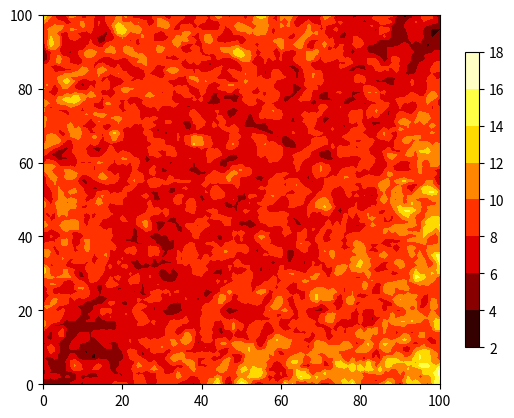

Reproduce this figure in Python.
import numpy as np
import matplotlib.pyplot as plt
from scipy.optimize import minimize
from scipy import ndimage

__author__ = 'YBeer'

"""
Monte-Carlo simulation of standard deviation of positioning estimations from 4 Access Points using maximum probability.
Each AP have 7.5 degrees normal error in measurement. The script gives the average standard deviation and a heatmap of
the standard-deviation(X, Y)
"""

"""
Constants
"""
# Placing and directing APs, direction is the AP main direction. phi = 0 -> y+, phi = 90 -> x+. like a compass
# [0: x, 1: y, 2: direction]
aps_raw = np.array([[-1, -1, 45.0],
                   [-1, 101, 135.0],
                   [101, 101, 225.0],
                   [101, -1, 315.0]])

# Grid dimesions in meters, resolution of 1 meter [[x_min, x_max], [y_min, y_max]]
boundaries = [[0, 100], [0, 100]]

# Creating calculating grid mesh
x = y = np.arange(0, 100 + 1)
X, Y = np.meshgrid(x, y)

# Recieved DOA noise
noise = 7.5

# Grid's resolution
res = 5

# Monte Carlo repetitions
n_rep = 2

"""
Classes and functions
"""


class AccessPoint(object):
    """
    Access point class.
    x: AP's x
    y: AP's y
    heading: AP's 0 local angle
    """
    def __init__(self, ap_params):
        self.x = ap_params[0]
        self.y = ap_params[1]
        self.heading = ap_params[2]


class Grid(object):
    """
    Calculation coarse grid.
    X: X coordinates matrix
    Y: Y coordinates matrix
    resolution: Resolution of the grid in meters
    max: maximum coordinate (x = y)
    min: minimum coordinate
    """
    def __init__(self, mini, maxi, resolution):
        x = y = np.arange(mini, maxi + 1, resolution)
        self.X, self.Y = np.meshgrid(x, y)
        self.resolution = resolution
        self.max = maxi
        self.min = mini


class SimulatedDoa(object):
    """
    Simulated DOA class for the full grid
    ap: The access point simulated
    doa: The real doa from the measured point
    doa_noised: The doa estimated from the measured point
    doa_grid: The calculation grid for each doa
    doa_grid_res: The resolution of the calculation grid
    """
    def __init__(self, ap_cls, x_cells, y_cells):
        """
        Get the true DOA for each coordinate
        :param ap_cls: access point's place and heading
        :param x_cells: cell x coordinate
        :param y_cells: cell y coordinate
        """
        self.ap = ap_cls
        dx = x_cells - self.ap.x
        dy = y_cells - self.ap.y
        g_angle = global_angle_calc(dx, dy)

        self.doa = g_angle - self.ap.heading
        self.doa = (self.doa + 180) % 360 - 180
        self.doa_noised = None
        self.doa_grid = None
        self.doa_grid_res = None

    def add_noise(self, noise_level):
        # adding noise into the true DOA
        self.doa_noised = self.doa + np.random.normal(0, noise_level, self.doa.shape)

    def add_grid(self, grid):
        # adding calculating grid with the true DOA
        dx = grid.X - self.ap.x
        dy = grid.Y - self.ap.y
        g_angle = global_angle_calc(dx, dy)
        self.doa_grid = g_angle - self.ap.heading
        self.doa_grid = (self.doa_grid + 180) % 360 - 180
        self.doa_grid_res = grid.resolution


def global_angle_calc(deltax, deltay):
    # Global angle calculation
    # The angles are like a compass, y+ = 0, x+ = 90, clockwise
    # fixing divide by zero
    dy_0 = (deltay == 0) * 1
    y_div_0 = (deltax > 0) * 90 + (deltax < 0) * 270
    dx_0 = (deltax == 0) * 1
    x_div_0 = (deltay > 0) * 0 + (deltay < 0) * 180

    # calculate angles where dy is non zero
    if deltay.shape:
        if np.any(deltay == 0):
            deltay[deltay == 0] = 1
    else:
        if not deltay:
            deltay = 1
    g_angle = np.arctan(deltax / deltay) * 180 / np.pi
    # fix for negative dy
    g_angle += (deltay < 0) * 180
    # fix for negative dx positive dy
    g_angle += ((deltay > 0) * (deltax < 0)) * 360

    g_angle = g_angle * (1 - dy_0) + y_div_0 * dy_0 + x_div_0 * dx_0
    return g_angle


def prob_density_grid_max(doa_array, sd):
    # Global coarse brute force max probability estimation
    x_est = np.ones(doa_array[0].doa.shape)
    y_est = np.ones(doa_array[0].doa.shape)
    grid_n_rows = doa_array[0].doa_grid.shape[0]
    res = (doa_array[0].doa.shape[0] / doa_array[0].doa_grid.shape[0])

    def relative_angle_calc(angle1, angle2):
        relative_angle1 = np.abs(angle1 - angle2)
        relative_angle2 = 360 - np.abs(angle1 - angle2)
        return np.minimum(relative_angle1, relative_angle2)

    for i_in in range(doa_array[0].doa.shape[0]):
        for j_in in range(doa_array[0].doa.shape[1]):
            prob_mat = np.zeros(doa_array[0].doa_grid.shape)
            for k_in in range(doa_array.shape[0]):
                prob_mat += relative_angle_calc(doa_array[k_in].doa_grid, doa_array[k_in].doa_noised[i_in, j_in]) ** \
                            2 / (2 * sd ** 2)
            dens_pos = np.argmin(prob_mat)
            x_est[i_in, j_in] = (dens_pos % grid_n_rows + 0.5) * res
            y_est[i_in, j_in] = (dens_pos / grid_n_rows + 0.5) * res
    return x_est, y_est


def prob_density_calc_neldermead(doa_array, sd, rough_x, rough_y):
    # local Nelder-Mead max probability estimation
    def relative_angle_calc(angle1, angle2):
        relative_angle1 = np.abs(angle1 - angle2)
        relative_angle2 = 360 - np.abs(angle1 - angle2)
        return np.minimum(relative_angle1, relative_angle2)

    def local_density(location):
        prob = 0
        for k_in in range(doa_array.shape[0]):
            dx = location[0] - doa_array[k_in].ap.x
            dy = location[1] - doa_array[k_in].ap.y
            g_angle = global_angle_calc(dx, dy)
            l_angle = g_angle - doa_array[k_in].ap.heading
            prob += relative_angle_calc(l_angle, doa_array[k_in].doa_noised[i_in, j_in]) ** 2 / (2 * sd ** 2)
        return prob

    x_est = np.ones(doa_array[0].doa.shape)
    y_est = np.ones(doa_array[0].doa.shape)
    for i_in in range(doa_array[0].doa.shape[0]):
        for j_in in range(doa_array[0].doa.shape[1]):
            res = minimize(local_density, [rough_x[i_in, j_in], rough_y[i_in, j_in]], method='Nelder-Mead',
                           options={
                               'maxiter': 8,
                               # 'disp': True
                           }
                           )
            x_est[i_in, j_in] = res.x[0]
            y_est[i_in, j_in] = res.x[1]

    return x_est, y_est


def mat_fun_calc(fun, matrix_list):
    # applying a function over a list of matrixes, cell wise
    answer = np.ones(matrix_list[0].shape)
    for i_in in range(answer.shape[0]):
        for j_in in range(answer.shape[1]):
            cur_pos_est = []
            for k_in in range(len(matrix_list)):
                cur_pos_est.append(matrix_list[k_in][i_in, j_in])
            answer[i_in, j_in] = fun(cur_pos_est)
    return answer

"""
Program starts here
"""
# init APs
print('Initalizing APs')
ap_arr = []
for i in range(aps_raw.shape[0]):
    ap_arr.append(AccessPoint(aps_raw[i, :]))
ap_arr = np.array(ap_arr)

# init DOA
print('Initalizing true DOAs')
doa_arr = []
for i in range(len(ap_arr)):
    doa_arr.append(SimulatedDoa(ap_arr[i], X, Y))
    doa_arr[-1].add_noise(noise)
doa_arr = np.array(doa_arr)

# init grid
print('Initalizing coarse grid calculation')
grid = Grid(np.min(boundaries), np.max(boundaries), res)
for i in range(len(ap_arr)):
    doa_arr[i].add_grid(grid)

# monte-carlo
x_est_err_list = y_est_err_list = []
print('Starting Monte-Carlo simulation with %d repetitions' % n_rep)
for repetition in range(n_rep):
    print('Repetition # %d' % repetition)
    # add noise
    for i in range(len(ap_arr)):
        doa_arr[i].add_noise(noise)

    # find position
    # grid search
    x_est, y_est = prob_density_grid_max(doa_arr, noise)
    # fine search
    # x_est, y_est = prob_density_calc_neldermead(doa_arr, noise, x_est, y_est)

    x_est_err_list.append(x_est - X)
    y_est_err_list.append(y_est - Y)
    print(x_est_err_list[-1][-10:, :10])
    print(y_est_err_list[-1][-10:, :10])

# calculate functions
print('Finding standard deviation')
sd_x = mat_fun_calc(np.std, x_est_err_list)
sd_y = mat_fun_calc(np.std, y_est_err_list)
sd_tot = np.sqrt(sd_x ** 2 + sd_y ** 2)

print('The mean SD is: %f' % np.mean(sd_tot))

sd_tot = ndimage.filters.uniform_filter(sd_tot, size=3)

# plot SD(x, y) plot
# plt.hist(sd_tot.flatten())
# plt.show()
origin = 'lower'
plt.contourf(X, Y, sd_tot, origin=origin, cmap=plt.cm.hot)
plt.colorbar(orientation='vertical', shrink=0.8)
plt.show()
